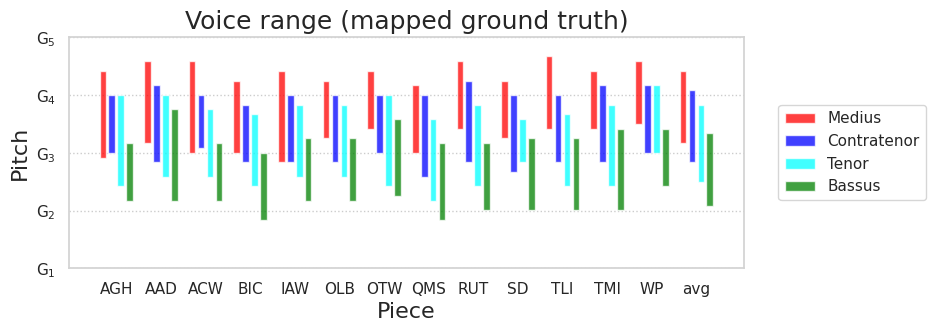

Here is the Python script that generated this plot:
import matplotlib.pyplot as plt
import seaborn as sns
import numpy as np
 
title = 'Voice range (mapped ground truth)'
parts = ['Medius', 'Contratenor', 'Tenor', 'Bassus']
x_axis_label = 'Piece'
y_axis_label = 'Pitch'
y_ticks = [31, 43, 55, 67, 79]
y_labels = ['G$_1$', 'G$_2$', 'G$_3$', 'G$_4$', 'G$_5$']

# input data (output from java code)
pieces = ['AGH','AAD','ACW','BIC','IAW','OLB','OTW','QMS','RUT','SD','TLI','TMI','WP','avg']
medius_vals = [[54, 72],[57, 74],[55, 74],[55, 70],[53, 72],[58, 70],[60, 72],[55, 69],[60, 74],[58, 70],[60, 75],[60, 72],[61, 74],[57, 72]]
contra_vals = [[55, 67],[53, 69],[56, 67],[53, 65],[53, 67],[53, 67],[55, 67],[50, 67],[53, 70],[51, 67],[53, 67],[53, 69],[55, 69],[53, 68]]
tenor_vals = [[48, 67],[50, 67],[50, 64],[48, 63],[50, 65],[50, 65],[48, 67],[45, 62],[48, 65],[53, 62],[48, 63],[48, 65],[55, 69],[49, 65]]
bassus_vals = [[45, 57],[45, 64],[45, 57],[41, 55],[45, 58],[45, 58],[46, 62],[41, 57],[43, 57],[43, 58],[43, 58],[43, 60],[48, 60],[44, 59]]

# create general layout 
sns.set(style='white')
plt.figure(figsize=(10,3))
plt.title(title,fontsize=18)
ax = plt.gca()
ax.grid(which='major', axis='y', linestyle=':')
for spine in ax.spines.values():
    spine.set_edgecolor('lightgray')

# create axis layout
plt.xlabel(x_axis_label, fontsize=16)
pos = np.arange(len(pieces))
plt.xticks(pos, pieces)
plt.ylabel(y_axis_label, fontsize=16)
ax.set_yticks(y_ticks, minor=False)
ax.set_yticklabels(y_labels)
plt.ylim((y_ticks[0],y_ticks[-1]))

# create bars layout 
full_bar_width = 0.2
bar_width = 0.15

# create bars
all_vals = [medius_vals, contra_vals, tenor_vals, bassus_vals]
all_lower = []
all_upper = []
for i in range(0, len(all_vals)):
	curr_vals = all_vals[i]
	all_lower.append([curr_vals[j][0] for j in range(0, len(curr_vals))])
	all_upper.append([curr_vals[j][1] - curr_vals[j][0] for j in range(0, len(curr_vals))])
medius_lower, contra_lower, tenor_lower, bassus_lower = [item for item in all_lower]
medius_upper, contra_upper, tenor_upper, bassus_upper = [item for item in all_upper]

# create plot
plt.bar(pos-(1.5*full_bar_width),medius_lower,bar_width,color='white',alpha=0, label='_nolegend_')
plt.bar(pos-(1.5*full_bar_width),medius_upper,bar_width,color='red',alpha=0.75,bottom=medius_lower)
plt.bar(pos-(0.5*full_bar_width),contra_lower,bar_width,color='white',alpha=0, label='_nolegend_')
plt.bar(pos-(0.5*full_bar_width),contra_upper,bar_width,color='blue',alpha=0.75,bottom=contra_lower)
plt.bar(pos+(0.5*full_bar_width),tenor_lower,bar_width,color='white',alpha=0, label='_nolegend_')
plt.bar(pos+(0.5*full_bar_width),tenor_upper,bar_width,color='cyan',alpha=0.75,bottom=tenor_lower)
plt.bar(pos+(1.5*full_bar_width),bassus_lower,bar_width,color='white',alpha=0, label='_nolegend_')
plt.bar(pos+(1.5*full_bar_width),bassus_upper,bar_width,color='green',alpha=0.75,bottom=bassus_lower)

plt.legend(parts,bbox_to_anchor=(1.04,0.5), loc='center left')
plt.subplots_adjust(right=0.8) # so that legend does not fall outside
plt.show()